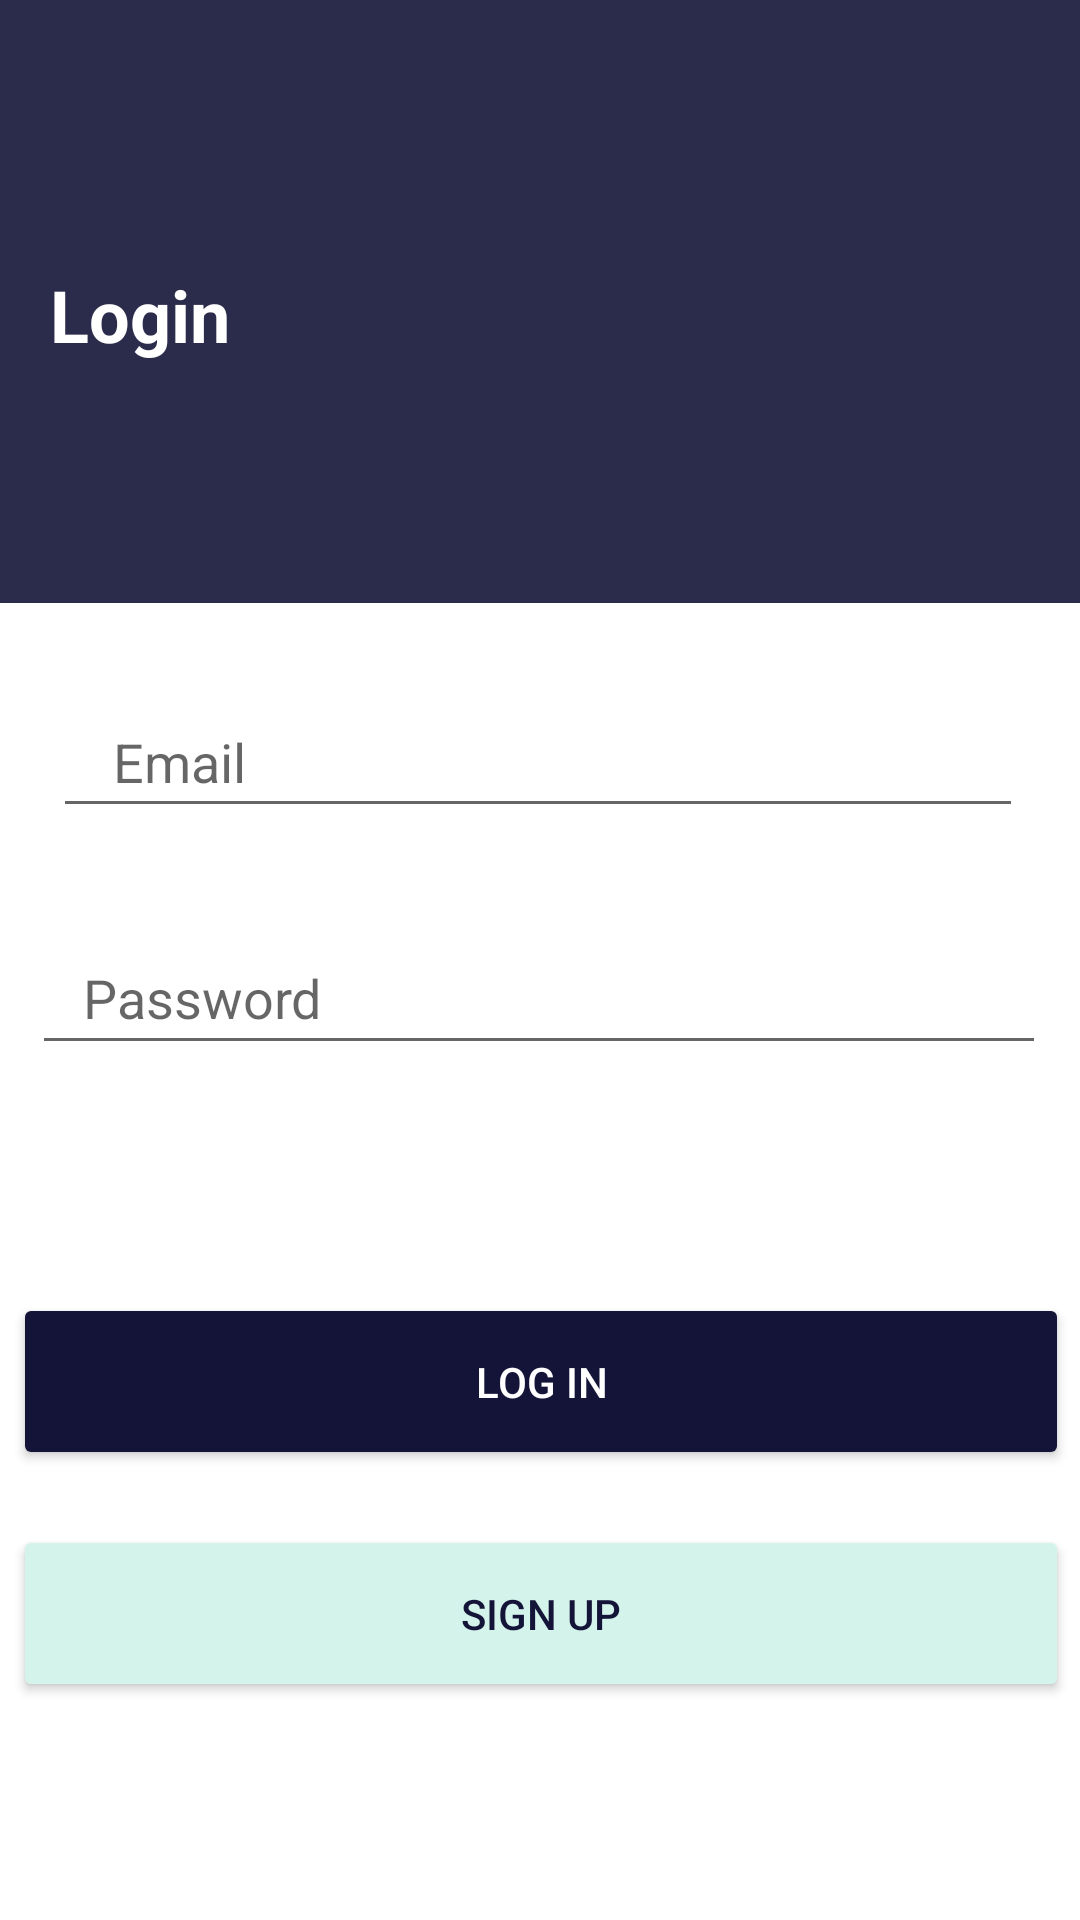

Layout XML and referenced resources for this Android screen:
<!-- AndroidManifest.xml: application theme Theme.TravelApp -->
<!-- res/layout/activity_login.xml -->
<?xml version="1.0" encoding="utf-8"?>

<androidx.constraintlayout.widget.ConstraintLayout xmlns:android="http://schemas.android.com/apk/res/android"
    xmlns:app="http://schemas.android.com/apk/res-auto"
    xmlns:tools="http://schemas.android.com/tools"
    android:layout_width="match_parent"
    android:layout_height="match_parent"
    tools:context=".Login">

    <ImageView
        android:id="@+id/imageView"
        android:layout_width="wrap_content"
        android:layout_height="0dp"
        android:layout_marginBottom="532dp"
        app:layout_constraintBottom_toBottomOf="parent"
        app:layout_constraintEnd_toEndOf="parent"
        app:layout_constraintHeight_percent=".27"
        app:layout_constraintHorizontal_bias="1.0"
        app:layout_constraintStart_toStartOf="parent"
        app:srcCompat="@drawable/travel" />

    <TextView
        android:id="@+id/textView2"
        android:layout_width="414dp"
        android:layout_height="201dp"
        android:alpha="0.9"
        android:background="#141438"
        app:layout_constraintBottom_toBottomOf="parent"
        app:layout_constraintEnd_toEndOf="parent"
        app:layout_constraintHorizontal_bias="0.448"
        app:layout_constraintStart_toStartOf="parent"
        app:layout_constraintTop_toTopOf="parent"
        app:layout_constraintVertical_bias="0.0" />

    <androidx.constraintlayout.widget.ConstraintLayout
        android:id="@+id/constraintLayout"
        android:layout_width="404dp"
        android:layout_height="507dp"
        android:background="@drawable/radius"
        app:layout_constraintBottom_toBottomOf="parent"
        app:layout_constraintEnd_toEndOf="parent"
        app:layout_constraintHeight_percent=".78"
        app:layout_constraintStart_toStartOf="parent"
        app:layout_constraintTop_toTopOf="parent"
        app:layout_constraintVertical_bias="1">


        <EditText
            android:id="@+id/lemail"
            android:layout_width="0dp"
            android:layout_height="wrap_content"
            android:layout_marginBottom="364dp"
            android:hint="Email"
            android:paddingLeft="20dp"
            android:paddingTop="10dp"
            android:paddingBottom="10dp"
            app:layout_constraintBottom_toBottomOf="parent"
            app:layout_constraintEnd_toEndOf="parent"
            app:layout_constraintHorizontal_bias="0.487"
            app:layout_constraintStart_toStartOf="parent"
            app:layout_constraintWidth_percent=".8" />

        <Button
            android:id="@+id/register"
            android:layout_width="352dp"
            android:layout_height="59dp"
            android:backgroundTint="#D4F3EB"
            android:outlineProvider="background"
            android:text="Sign Up"
            android:textColor="#141438"
            app:layout_constraintBottom_toBottomOf="parent"
            app:layout_constraintEnd_toEndOf="parent"
            app:layout_constraintHorizontal_bias="0.5"
            app:layout_constraintStart_toStartOf="parent"
            app:layout_constraintTop_toBottomOf="@+id/login"
            app:layout_constraintVertical_bias="0.2" />


        <Button
            android:id="@+id/login"
            android:layout_width="352dp"
            android:layout_height="59dp"
            android:backgroundTint="#141438"
            android:outlineProvider="background"
            android:text="Log In"
            android:textColor="@color/white"
            app:layout_constraintBottom_toBottomOf="parent"
            app:layout_constraintEnd_toEndOf="parent"
            app:layout_constraintStart_toStartOf="parent"
            app:layout_constraintTop_toBottomOf="@+id/password"
            app:layout_constraintVertical_bias="0.336" />


        <EditText
            android:id="@+id/password"
            android:layout_width="338dp"
            android:layout_height="48dp"
            android:ems="10"
            android:hint="   Password"
            android:inputType="textPassword"
            app:layout_constraintBottom_toBottomOf="parent"
            app:layout_constraintEnd_toEndOf="parent"
            app:layout_constraintHorizontal_bias="0.492"
            app:layout_constraintStart_toStartOf="parent"
            app:layout_constraintTop_toBottomOf="@+id/lemail"
            app:layout_constraintVertical_bias="0.098"
            app:passwordToggleEnabled="true" />


        
        
        
        
        
        
        
        


    </androidx.constraintlayout.widget.ConstraintLayout>

    <TextView
        android:id="@+id/textView3"
        android:layout_width="102dp"
        android:layout_height="48dp"
        android:text="Login"
        android:textColor="@color/white"
        android:textSize="24dp"
        android:textStyle="bold"
        app:layout_constraintBottom_toBottomOf="@+id/textView2"
        app:layout_constraintEnd_toEndOf="parent"
        app:layout_constraintHorizontal_bias="0.064"
        app:layout_constraintStart_toStartOf="parent"
        app:layout_constraintTop_toTopOf="@+id/imageView"
        app:layout_constraintVertical_bias="0.705" />

</androidx.constraintlayout.widget.ConstraintLayout>
<!-- resources referenced by this layout -->
<resources>
  <style name="Theme.TravelApp" parent="Theme.MaterialComponents.DayNight.NoActionBar">
          
          <item name="colorPrimary">@color/purple_500</item>
          <item name="colorPrimaryVariant">@color/teal_700</item>
          <item name="colorOnPrimary">@color/white</item>
          
          <item name="colorSecondary">@color/teal_200</item>
          <item name="colorSecondaryVariant">@color/teal_700</item>
          <item name="colorOnSecondary">@color/black</item>
          
          <item name="android:statusBarColor" tools:targetApi="l">?attr/colorPrimaryVariant</item>
          
      </style>
  <!-- not gathered from this repository: default colours our renderer supplied (Android Studio template values) -->
  <color name="purple_500">#FF6200EE</color>
  <color name="teal_200">#FF03DAC5</color>
  <color name="teal_700">#FF018786</color>
  <color name="black">#FF000000</color>
  <color name="white">#FFFFFFFF</color>
</resources>
